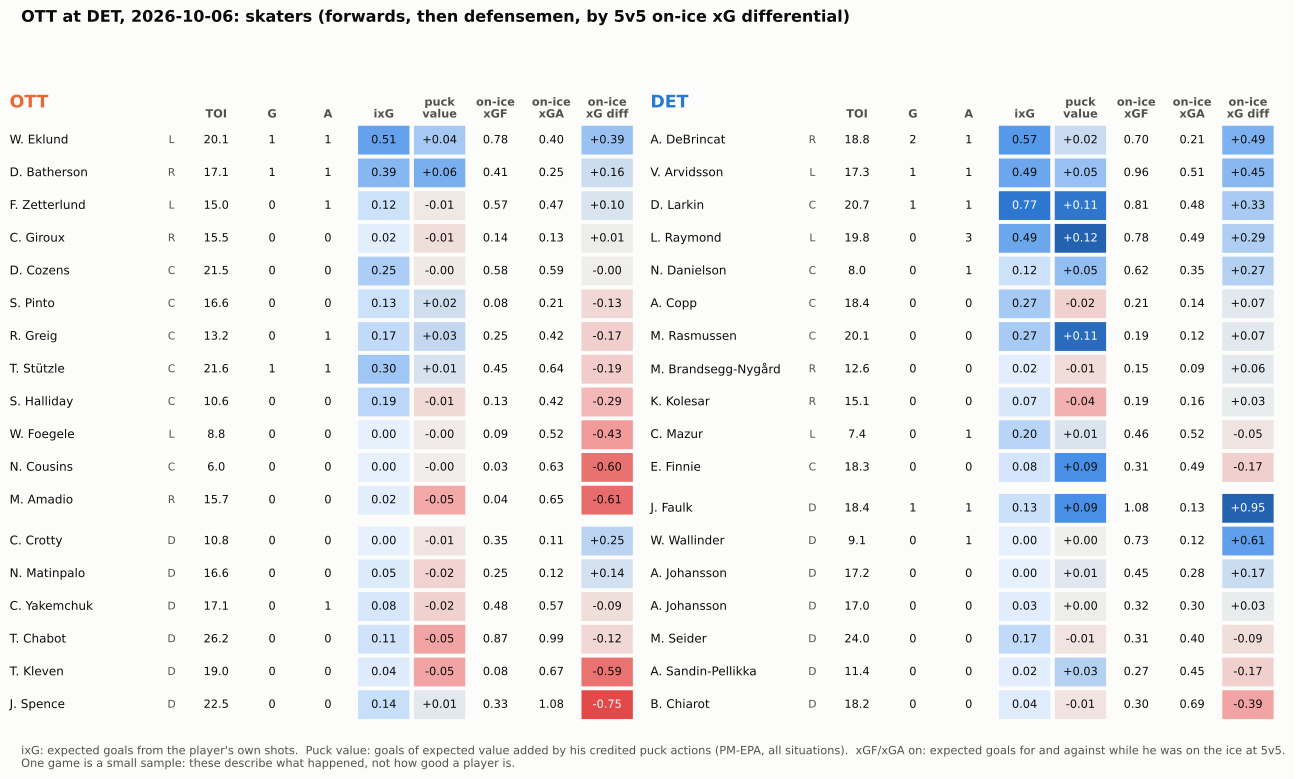

Source data for this figure (header and first rows):
team, name, position, toi, goals, assists, sog, ixg, pm_epa, on_xgf_5v5, on_xga_5v5, on_xgd_5v5, toi_5v5, own_xg_5v5, mates_xg_5v5
DET, J. Faulk, D, 18.35, 1, 1, 3, 0.130, 0.088, 1.080, 0.135, 0.945, 11.85, 0.130, 0.950
DET, W. Wallinder, D, 9.117, 0, 1, 0, 0.000, 0.000, 0.726, 0.120, 0.606, 7.533, 0.000, 0.726
DET, A. DeBrincat, R, 18.75, 2, 1, 3, 0.565, 0.023, 0.702, 0.207, 0.494, 12.2, 0.144, 0.558
DET, V. Arvidsson, L, 17.33, 1, 1, 3, 0.492, 0.051, 0.957, 0.507, 0.450, 11.93, 0.043, 0.914
DET, D. Larkin, C, 20.68, 1, 1, 4, 0.772, 0.107, 0.808, 0.481, 0.327, 11.08, 0.442, 0.367
DET, L. Raymond, L, 19.78, 0, 3, 6, 0.489, 0.121, 0.780, 0.489, 0.291, 12.15, 0.377, 0.403
DET, N. Danielson, C, 8.033, 0, 1, 1, 0.123, 0.053, 0.622, 0.353, 0.269, 7.317, 0.123, 0.498
DET, A. Johansson, D, 17.22, 0, 0, 0, 0.000, 0.010, 0.454, 0.281, 0.173, 12.98, 0.000, 0.454
DET, A. Copp, C, 18.4, 0, 0, 3, 0.271, -0.021, 0.214, 0.144, 0.069, 12.17, 0.080, 0.133
DET, M. Rasmussen, C, 20.08, 0, 0, 0, 0.266, 0.114, 0.193, 0.124, 0.069, 13.1, 0.000, 0.193
DET, M. Brandsegg-Nygård, R, 12.62, 0, 0, 1, 0.021, -0.013, 0.146, 0.089, 0.057, 11.82, 0.021, 0.125
DET, K. Kolesar, R, 15.12, 0, 0, 1, 0.069, -0.043, 0.193, 0.162, 0.031, 12.27, 0.069, 0.124
DET, A. Johansson, D, 17, 0, 0, 3, 0.027, 0.002, 0.323, 0.296, 0.027, 13.2, 0.027, 0.297
DET, C. Mazur, L, 7.417, 0, 1, 1, 0.205, 0.013, 0.462, 0.515, -0.053, 7.067, 0.205, 0.257
DET, M. Seider, D, 24.02, 0, 0, 3, 0.171, -0.008, 0.314, 0.402, -0.089, 13.77, 0.009, 0.305
DET, A. Sandin-Pellikka, D, 11.45, 0, 0, 1, 0.024, 0.034, 0.274, 0.446, -0.172, 9.083, 0.024, 0.250
DET, E. Finnie, C, 18.28, 0, 0, 2, 0.084, 0.088, 0.312, 0.486, -0.173, 12.45, 0.040, 0.272
DET, B. Chiarot, D, 18.23, 0, 0, 1, 0.037, -0.008, 0.298, 0.691, -0.393, 14.27, 0.037, 0.261
OTT, W. Eklund, L, 20.15, 1, 1, 3, 0.515, 0.043, 0.784, 0.395, 0.389, 13.8, 0.515, 0.270
OTT, C. Crotty, D, 10.85, 0, 0, 0, 0.000, -0.009, 0.354, 0.107, 0.248, 10.82, 0.000, 0.354
OTT, D. Batherson, R, 17.12, 1, 1, 2, 0.389, 0.065, 0.408, 0.246, 0.162, 11.15, 0.053, 0.355
OTT, N. Matinpalo, D, 16.58, 0, 0, 2, 0.047, -0.020, 0.255, 0.117, 0.138, 13.82, 0.021, 0.233
OTT, F. Zetterlund, L, 15, 0, 1, 0, 0.123, -0.005, 0.571, 0.470, 0.102, 11.9, 0.123, 0.448
OTT, C. Giroux, R, 15.47, 0, 0, 0, 0.017, -0.012, 0.138, 0.129, 0.010, 9.633, 0.017, 0.121
OTT, D. Cozens, C, 21.48, 0, 0, 1, 0.248, -0.004, 0.584, 0.587, -0.002, 14.82, 0.008, 0.576
OTT, C. Yakemchuk, D, 17.12, 0, 1, 2, 0.079, -0.021, 0.482, 0.573, -0.091, 12.43, 0.021, 0.461
OTT, T. Chabot, D, 26.2, 0, 0, 5, 0.110, -0.050, 0.868, 0.992, -0.124, 16.12, 0.106, 0.762
OTT, S. Pinto, C, 16.62, 0, 0, 1, 0.125, 0.019, 0.077, 0.206, -0.129, 9.267, 0.000, 0.077
OTT, R. Greig, C, 13.17, 0, 1, 2, 0.169, 0.026, 0.252, 0.422, -0.171, 10.28, 0.081, 0.170
OTT, T. Stützle, C, 21.62, 1, 1, 2, 0.299, 0.015, 0.451, 0.643, -0.192, 11.1, 0.121, 0.329
OTT, S. Halliday, C, 10.62, 0, 0, 2, 0.193, -0.015, 0.131, 0.418, -0.288, 7.033, 0.057, 0.074
OTT, W. Foegele, L, 8.850, 0, 0, 0, 0.000, -0.002, 0.090, 0.519, -0.429, 7.200, 0.000, 0.090
OTT, T. Kleven, D, 18.97, 0, 0, 2, 0.042, -0.050, 0.085, 0.673, -0.588, 14.43, 0.042, 0.043
OTT, N. Cousins, C, 6.033, 0, 0, 0, 0.000, -0.001, 0.032, 0.628, -0.596, 5.967, 0.000, 0.032
OTT, M. Amadio, R, 15.65, 0, 0, 0, 0.021, -0.047, 0.041, 0.652, -0.612, 12.07, 0.021, 0.020
OTT, J. Spence, D, 22.48, 0, 0, 1, 0.138, 0.008, 0.329, 1.082, -0.753, 15.07, 0.000, 0.329
